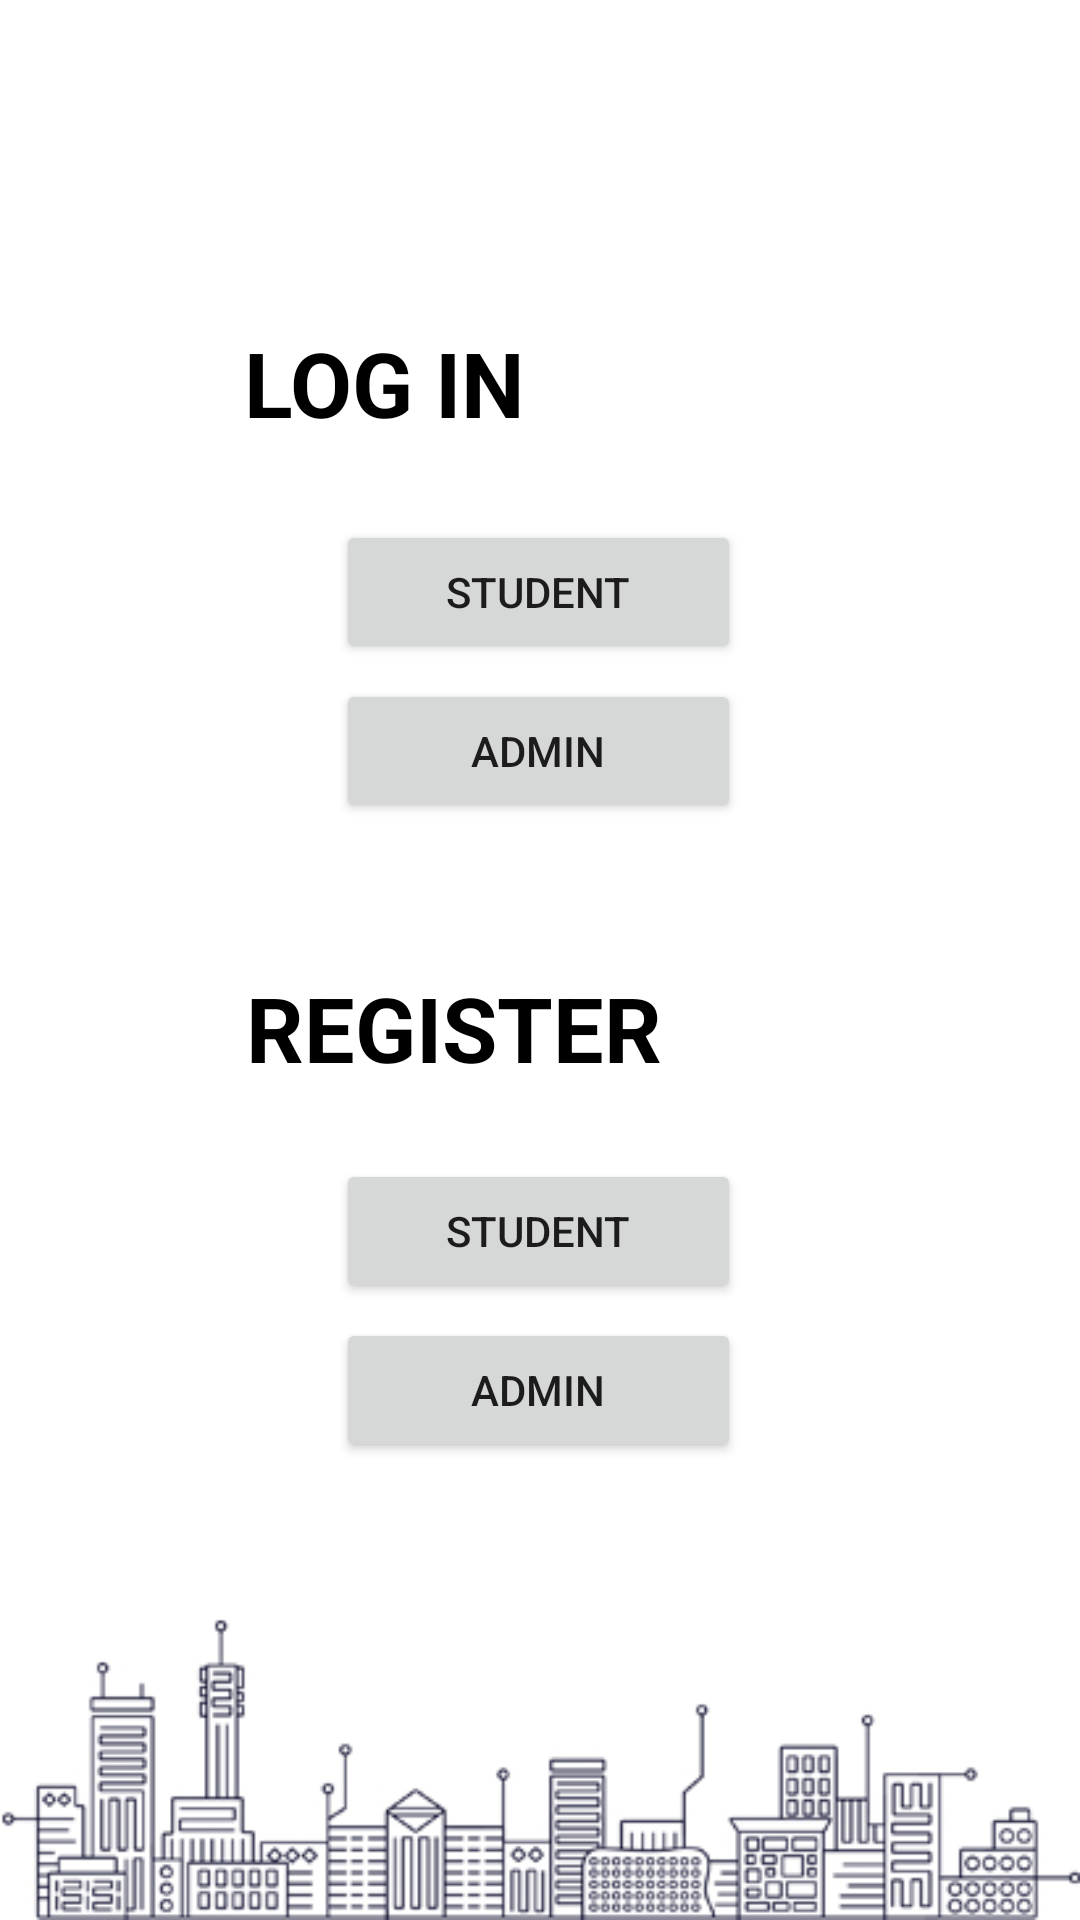

The Android layout XML behind this screen, and the referenced resources:
<!-- AndroidManifest.xml: application theme Theme.NewMiniProject -->
<!-- res/layout/activity_main.xml -->
<?xml version="1.0" encoding="utf-8"?>
<androidx.constraintlayout.widget.ConstraintLayout xmlns:android="http://schemas.android.com/apk/res/android"
    xmlns:app="http://schemas.android.com/apk/res-auto"
    xmlns:tools="http://schemas.android.com/tools"
    android:layout_width="match_parent"
    android:layout_height="match_parent"
    android:background="@drawable/cda_design11"
    tools:context=".MainActivity">

    <TextView
        android:id="@+id/logintext"
        android:layout_width="101dp"
        android:layout_height="44dp"
        android:text="LOG IN"
        android:textAlignment="center"
        android:textColor="@color/black"
        android:textSize="30sp"
        android:textStyle="bold"
        app:layout_constraintEnd_toEndOf="parent"
        app:layout_constraintHorizontal_bias="0.300"
        app:layout_constraintStart_toStartOf="parent"
        app:layout_constraintVertical_bias="0.180"
        app:layout_constraintTop_toTopOf="parent"
        app:layout_constraintBottom_toBottomOf="parent"
        tools:ignore="HardcodedText" />

    <Button
        android:id="@+id/button_first"
        android:layout_width="135dp"
        android:layout_height="48dp"
        android:text="Student"
        android:textAlignment="center"
        app:layout_constraintBottom_toBottomOf="parent"
        app:layout_constraintEnd_toEndOf="parent"
        app:layout_constraintHorizontal_bias="0.498"
        app:layout_constraintStart_toStartOf="parent"
        app:layout_constraintTop_toBottomOf="@id/logintext"
        app:layout_constraintVertical_bias="0.05"
        tools:ignore="HardcodedText,DuplicateSpeakableTextCheck" />

    <Button
        android:id="@+id/button_second"
        android:layout_width="135dp"
        android:layout_height="48dp"
        android:layout_marginTop="5dp"
        android:text="Admin"
        android:textAlignment="center"
        app:layout_constraintBottom_toBottomOf="parent"
        app:layout_constraintEnd_toEndOf="parent"
        app:layout_constraintHorizontal_bias="0.498"
        app:layout_constraintStart_toStartOf="parent"
        app:layout_constraintTop_toBottomOf="@+id/button_first"
        app:layout_constraintVertical_bias="0.00"
        tools:ignore="HardcodedText,DuplicateSpeakableTextCheck" />

    <TextView
        android:id="@+id/registertext"
        android:layout_width="154dp"
        android:layout_height="43dp"
        android:text="REGISTER"
        android:textAlignment="center"
        android:textColor="@color/black"
        android:textSize="30sp"
        android:textStyle="bold"
        app:layout_constraintBottom_toBottomOf="parent"
        app:layout_constraintEnd_toEndOf="parent"
        app:layout_constraintHorizontal_bias="0.361"
        app:layout_constraintStart_toStartOf="parent"
        app:layout_constraintTop_toTopOf="parent"
        app:layout_constraintVertical_bias="0.54"
        tools:ignore="HardcodedText" />

    <Button
        android:id="@+id/button_third"
        android:layout_width="135dp"
        android:layout_height="48dp"
        android:text="Student"
        android:textAlignment="center"
        app:layout_constraintBottom_toBottomOf="parent"
        app:layout_constraintEnd_toEndOf="parent"
        app:layout_constraintHorizontal_bias="0.498"
        app:layout_constraintStart_toStartOf="parent"
        app:layout_constraintTop_toBottomOf="@+id/registertext"
        android:layout_marginTop="10dp"
        app:layout_constraintVertical_bias="0.05"
        tools:ignore="HardcodedText" />

    <Button
        android:id="@+id/button_fourth"
        android:layout_width="135dp"
        android:layout_height="48dp"
        android:text="Admin"
        android:textAlignment="center"
        app:layout_constraintBottom_toBottomOf="parent"
        app:layout_constraintEnd_toEndOf="parent"
        app:layout_constraintHorizontal_bias="0.498"
        app:layout_constraintStart_toStartOf="parent"
        app:layout_constraintTop_toBottomOf="@+id/button_third"
        android:layout_marginTop="5dp"
        app:layout_constraintVertical_bias="0.00"
        tools:ignore="HardcodedText" />


</androidx.constraintlayout.widget.ConstraintLayout>
<!-- resources referenced by this layout -->
<resources>
  <color name="black">#FF000000</color>
  <!-- drawable cda_design11: jpg bitmap (drawable, 50931 bytes) -->
  <style name="Theme.NewMiniProject" parent="Theme.MaterialComponents.DayNight.DarkActionBar">
          
          <item name="colorPrimary">@color/tangerine</item>
          <item name="colorPrimaryVariant">@color/tangerine</item>
          <item name="colorOnPrimary">@color/black</item>
          
          <item name="colorSecondary">@color/tangerine</item>
          <item name="colorSecondaryVariant">@color/tangerine</item>
          <item name="colorOnSecondary">@color/black</item>
          
          <item name="android:statusBarColor" tools:targetApi="l">?attr/colorPrimaryVariant</item>
          
      </style>
  <color name="tangerine">#ff6700</color>
</resources>
